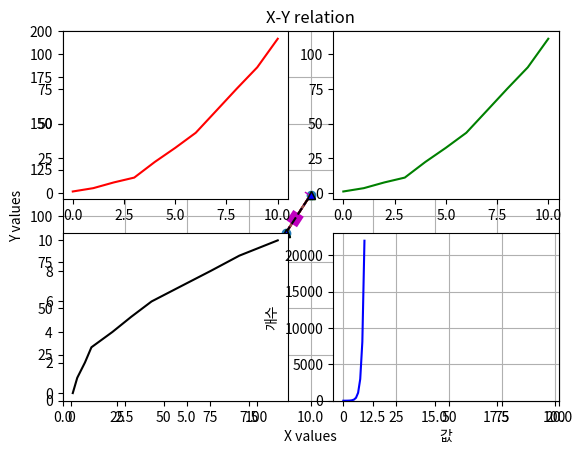

Write Python code to recreate this figure.
#!/usr/bin/env python
# coding: utf-8

# In[130]:


import numpy as np
import matplotlib.pyplot as plt
get_ipython().run_line_magic('matplotlib', 'inline')


# In[3]:


x = np.array([1, 2, 3])
y = np.array([2, 4, 6])

plt.plot(x, y)


# In[8]:


x = np.array([1, 2, 3, 4])
print(x)

y = np.array([[2, 3, 4], [1, 2, 5]])
print(y)

print(type(y))


# In[9]:


np.arange(10)


# In[10]:


np.arange(1, 10)


# In[11]:


np.arange(1, 10, 2)


# In[12]:


np.arange(5, 101, 5)


# In[13]:


np.ones((4, 5))


# In[14]:


np.ones((2, 3, 4))


# In[15]:


np.zeros((2, 3 ,8 ,8))


# In[22]:


np.empty((3, 5))


# In[23]:


np.full((3, 4, 2), 7)


# In[26]:


np.eye(3)


# In[27]:


np.linspace(1, 10, 3)


# In[28]:


np.linspace(1, 10, 4)


# In[29]:


np.linspace(1, 10, 5)


# In[34]:


x = np.arange(1, 16)
print(x)

x.shape

x.reshape(5, 3, 1)


# In[35]:


import numpy as np


# In[40]:


np.random.rand(4, 5, 3)


# In[42]:


np.random.randn(3, 4, 2)


# In[43]:


np.random.randn(5)


# In[44]:


np.random.randint(1, 100, size=(3,5))


# In[56]:


np.random.seed(100)
np.random.randn(3, 4)


# In[57]:


np.random.choice(100, size=(3, 4))


# In[67]:


x = np.array([1, 2, 3, 1.5, 2.6, 4.9])
np.random.choice(x, size=(2, 2), replace=False)


# In[68]:


np.random.uniform(1.0, 3.0, size=(4,5))


# In[72]:


np.random.uniform(size=(3,4))
np.random.randn(3, 4)


# In[3]:


x = np.arange(10)
print(x)


# In[4]:


x[3] = 100
print(x)


# In[6]:


x = np.arange(10).reshape(2, 5)
print(x)


# In[11]:


x[1,2]


# In[12]:


x[0]


# In[13]:


x = np.arange(36).reshape(3, 4, 3)
print(x)


# In[14]:


x[0]


# In[15]:


x[1, 2]


# In[16]:


x[1, 2, 1]


# In[17]:


x = np.arange(10)
print(x)


# In[18]:


x[1:7]


# In[19]:


x = np.arange(10).reshape(2, 5)
print(x)


# In[21]:


x[:,:2]


# In[22]:


x = np.arange(54).reshape(2, 9, 3)
print(x)


# In[24]:


x[:1, :2, :]


# In[26]:


x[0, :2, :]


# ## ndarray

# In[27]:


x = np.arange(15).reshape(3, 5)
print(x)


# In[29]:


np.ravel(x)


# In[28]:


x.ravel()


# In[30]:


temp = x.ravel()
print(temp)


# In[31]:


temp[0] = 100
print(temp)
print(x)


# In[33]:


y = np.arange(15).reshape(3, 5)
print(y)


# In[34]:


t2 = y.flatten()
print(t2)


# In[37]:


t2 = y.flatten(order='F')
print(t2)


# In[35]:


t2[0] = 100
print(t2)
print(y)


# In[38]:


x = np.arange(30).reshape(2, 3, 5)
print(x)


# In[39]:


x.ravel()


# In[42]:


x = np.arange(36)
print(x)
print(x.shape)
print(x.ndim)


# In[43]:


x.reshape(6, 6)


# In[45]:


x.reshape(6, -1)


# In[46]:


y = np.arange(36)
print(y)
print(y.shape)
print(y.ndim)


# In[47]:


y = x.reshape(6, 6)
print(y.shape)
print(y.ndim)


# In[48]:


k = x.reshape(3, 3, 4)
print(k)
print(k.shape)
print(k.ndim)


# ## numpy 기본함수

# In[49]:


x = np.arange(15).reshape(3, 5)
y = np.random.rand(15).reshape(3, 5)
print(x)
print(y)


# In[50]:


np.add(x, y)


# In[51]:


x + y


# In[52]:


print(y)


# In[53]:


np.mean(y)


# In[54]:


y.mean()


# In[55]:


np.max(y)


# In[56]:


np.argmax(y)


# In[57]:


np.var(y), np.median(y), np.std(y)


# In[58]:


np.cumsum(y)


# In[63]:


np.sum(y, axis=None)


# In[65]:


z = np.random.randn(10)
print(z)


# In[66]:


np.any(z > 0)


# In[68]:


z > 0


# In[67]:


np.all(z > 0)


# In[70]:


z = np.random.randn(10)
print(z)


# In[73]:


np.where(z > 0, z, 0)


# ## axis

# In[74]:


x = np.arange(15)
print(x)


# In[76]:


np.sum(x, axis=0)


# In[82]:


y = x.reshape(3, 5)
print(y)

np.sum(y, axis=0)


# In[81]:


y = x.reshape(3, 5)
print(y)

np.sum(y, axis=1)


# In[84]:


z = np.arange(36).reshape(3, 4, 3)
print(z)

np.sum(z, axis=0)


# In[85]:


z = np.arange(36).reshape(3, 4, 3)
print(z)

np.sum(z, axis=1)


# In[86]:


np.sum(z, axis=2)


# In[87]:


np.sum(z, axis=-1)


# In[88]:


print(z)


# In[90]:


np.sum(z, axis=(0, 2))


# ## 브로드캐스팅

# In[91]:


x = np.arange(15).reshape(3, 5)
y = np.random.rand(15).reshape(3, 5)
print(x)
print(y)


# In[92]:


x + y


# In[93]:


x + 2


# In[102]:


a = np.arange(12).reshape(4, 3)
b = np.arange(100, 103)
c = np.arange(1000, 1004)
d = b.reshape(1, 3)

print(a.shape)
print(b.shape)
print(c.shape)
print(d.shape)
print(d)


# In[98]:


a + b


# In[103]:


a + d


# ## Boolean indexing

# In[105]:


x = np.random.randint(1, 100, size = 10)
print(x)


# In[109]:


even_mask = x % 2 == 0
print(even_mask)


# In[108]:


x[even_mask]


# In[111]:


x[x % 2 == 0]


# In[113]:


x[x > 30]


# In[114]:


x % 2 == 0
x < 30

x[x % 2 == 0 & (x < 30)]


# In[116]:


x < 30
x > 50

x[x < 30 | (x > 50)]


# In[117]:


temp = np.array(
        [23.9, 24.4, 24.1, 25.4, 27.6, 29.7,
         26.7, 25.1, 25.0, 22.7, 21.9, 23.6, 
         24.9, 25.9, 23.8, 24.7, 25.6, 26.9, 
         28.6, 28.0, 25.1, 26.7, 28.1, 26.5, 
         26.3, 25.9, 28.4, 26.1, 27.5, 28.1, 25.8])


# In[118]:


len(temp)


# In[119]:


len(temp[temp > 25.0])


# In[120]:


np.sum(temp > 25.0)


# In[122]:


np.mean(temp[temp > 25.0])


# ## linalg

# In[125]:


x = np.random.rand(3, 3)
print(x)

x @ np.linalg.inv(x)


# In[126]:


x = np.random.rand(3, 3)
print(x)

np.matmul(x, np.linalg.inv(x))


# In[129]:


A = np.array([[1, 1], [2, 4]])
B = np.array([25, 64])

x = np.linalg.solve(A, B)
print(x)

np.allclose(A@x, B)


# ## matplotlib

# In[131]:


x = np.linspace(0, 10, 11)
y = x ** 2 + x + 2 + np.random.randn(11)

print(x)
print(y)


# In[132]:


plt.plot(x, y)


# In[133]:


plt.scatter(x, y)


# In[137]:


plt.xlabel('X values')
plt.ylabel('Y values')
plt.title('X-Y relation')
plt.plot(x, y)


# In[138]:


plt.xlabel('X values')
plt.ylabel('Y values')
plt.title('X-Y relation')
plt.grid(True)
plt.plot(x, y)


# In[140]:


plt.xlabel('X values')
plt.ylabel('Y values')
plt.title('X-Y relation')
plt.grid(True)

plt.xlim(0, 20)
plt.ylim(0, 200)

plt.plot(x, y)


# In[143]:


plt.plot(x, y, 'r')


# In[144]:


plt.plot(x, y, '-.')


# In[145]:


plt.plot(x, y, 'g^')


# In[146]:


plt.plot(x, y, 'm:')


# In[148]:


plt.plot(x, y, 'm:', linewidth=9)


# In[149]:


plt.plot(x, y , color='black',
         linestyle='--', marker='^',
        markerfacecolor='blue', markersize=6)


# In[150]:


plt.subplot(2, 2, 1)
plt.plot(x, y, 'r')

plt.subplot(2, 2, 2)
plt.plot(x, y, 'g')

plt.subplot(2, 2, 3)
plt.plot(y, x, 'k')

plt.subplot(2, 2, 4)
plt.plot(x, np.exp(x), 'b')


# ## hist 함수

# In[152]:


data = np.random.randint(1, 100, size = 200)
print(data)


# In[154]:


plt.hist(data, bins = 20, alpha=0.3)
plt.xlabel('값')
plt.ylabel('개수')
plt.grid(True)


# In[ ]:





# In[ ]:





# In[ ]:





# In[ ]:




